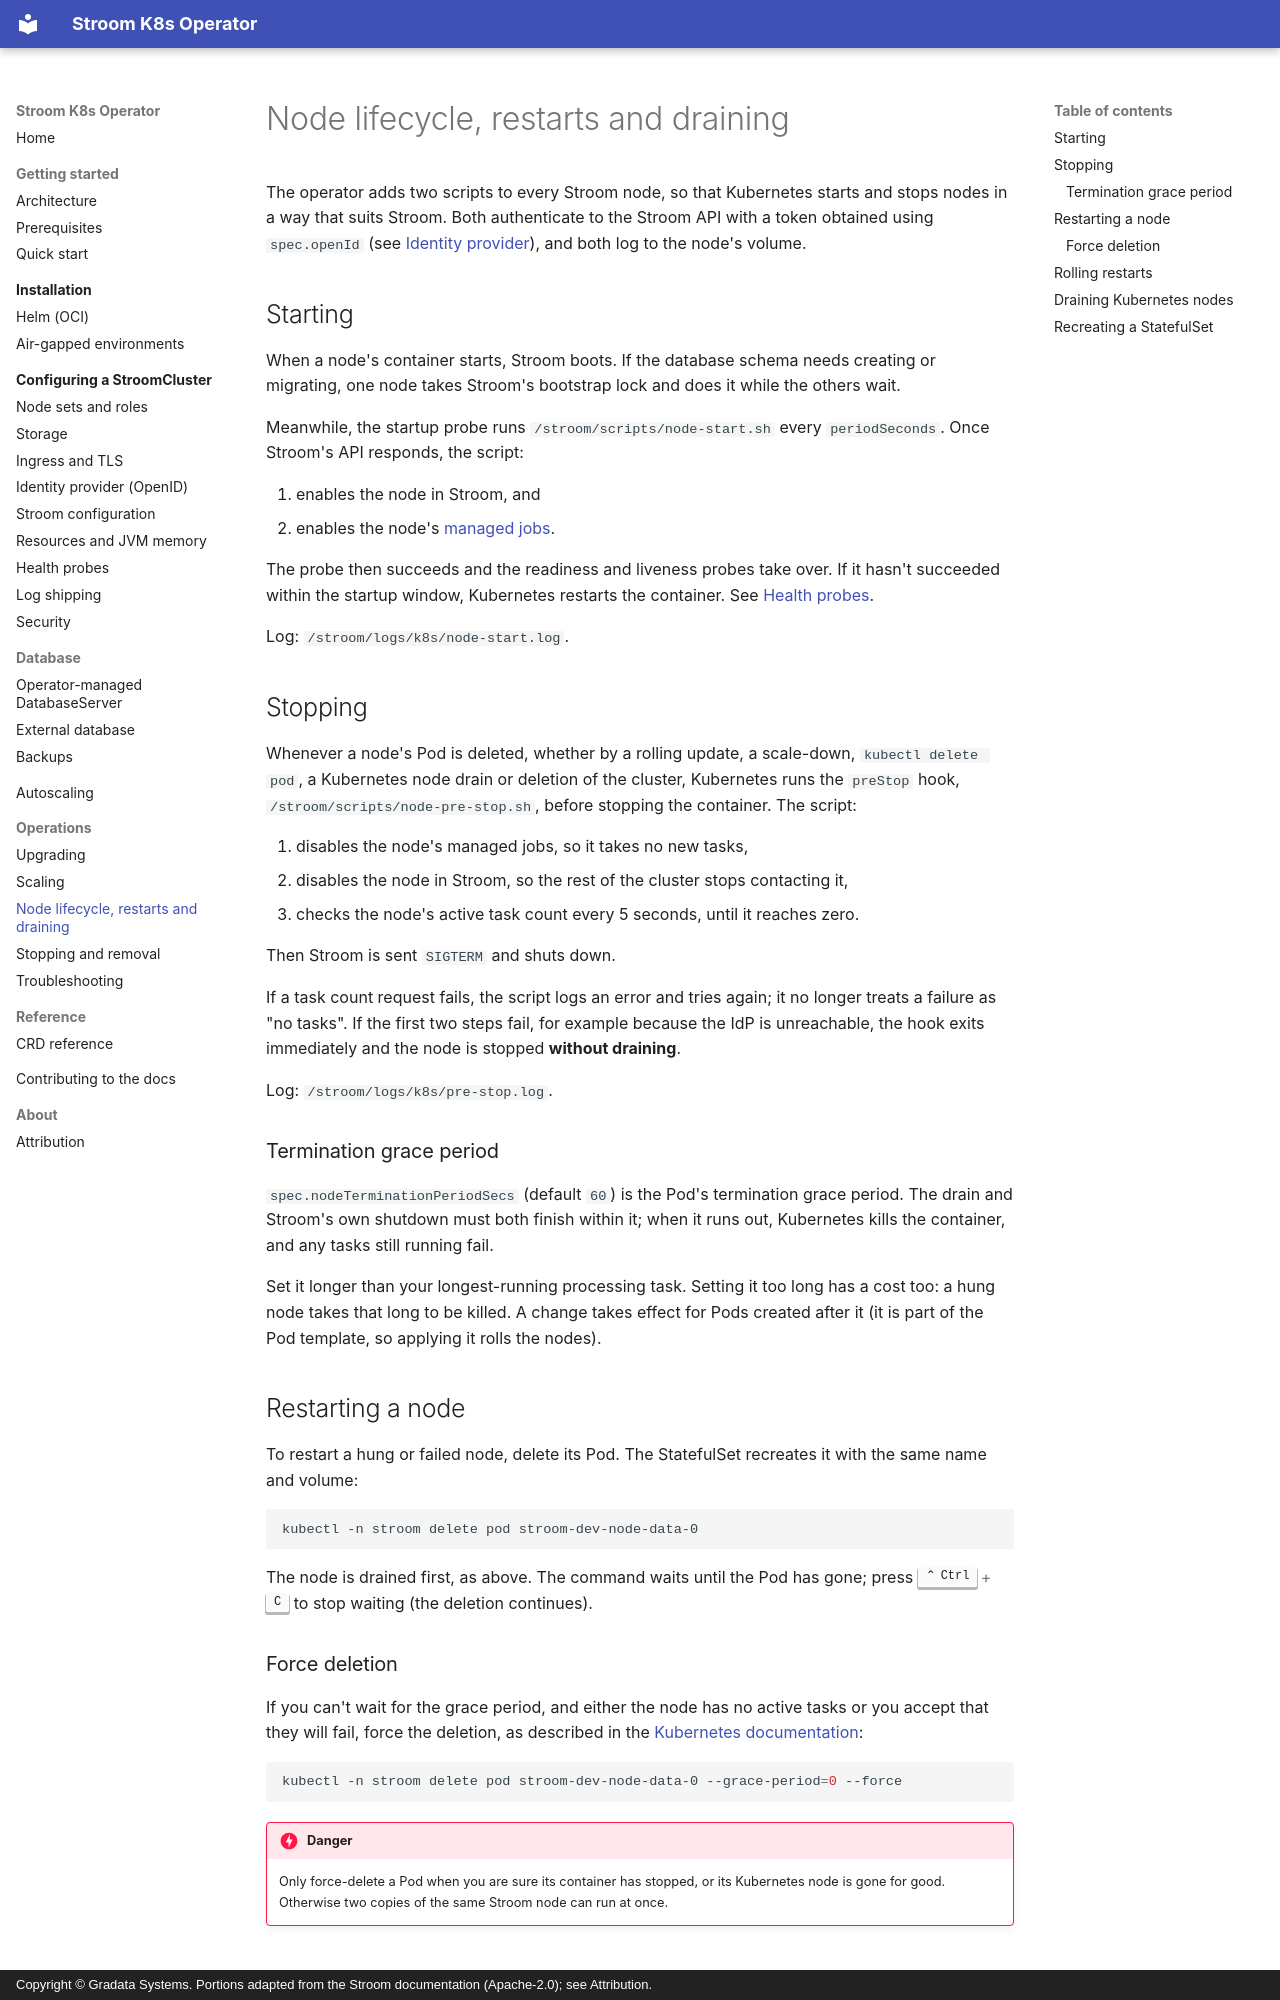

repository: gradata-systems/stroom-k8s-operator · page: operations/node-lifecycle/index.html · generator: mkdocs · copyright: Copyright © Gradata Systems. Portions adapted from the Stroom documentation (Apache-2.0); see Attribution.

# Node lifecycle, restarts and draining

The operator adds two scripts to every Stroom node, so that Kubernetes starts and stops nodes in a way that suits
Stroom. Both authenticate to the Stroom API with a token obtained using `spec.openId` (see
[Identity provider](../configuration/identity-provider.md)), and both log to the node's volume.

## Starting

When a node's container starts, Stroom boots. If the database schema needs creating or migrating, one node takes
Stroom's bootstrap lock and does it while the others wait.

Meanwhile, the startup probe runs `/stroom/scripts/node-start.sh` every `periodSeconds`. Once Stroom's API responds,
the script:

1. enables the node in Stroom, and
2. enables the node's [managed jobs](../configuration/node-sets.md#managed-jobs).

The probe then succeeds and the readiness and liveness probes take over. If it hasn't succeeded within the startup
window, Kubernetes restarts the container. See [Health probes](../configuration/health-probes.md#startup-probe).

Log: `/stroom/logs/k8s/node-start.log`.

## Stopping

Whenever a node's Pod is deleted, whether by a rolling update, a scale-down, `kubectl delete pod`, a Kubernetes node
drain or deletion of the cluster, Kubernetes runs the `preStop` hook, `/stroom/scripts/node-pre-stop.sh`, before
stopping the container. The script:

1. disables the node's managed jobs, so it takes no new tasks,
2. disables the node in Stroom, so the rest of the cluster stops contacting it,
3. checks the node's active task count every 5 seconds, until it reaches zero.

Then Stroom is sent `SIGTERM` and shuts down.

If a task count request fails, the script logs an error and tries again; it no longer treats a failure as "no
tasks". If the first two steps fail, for example because the IdP is unreachable, the hook exits immediately and the
node is stopped **without draining**.

Log: `/stroom/logs/k8s/pre-stop.log`.

### Termination grace period

`spec.nodeTerminationPeriodSecs` (default `60`) is the Pod's termination grace period. The drain and Stroom's own
shutdown must both finish within it; when it runs out, Kubernetes kills the container, and any tasks still running
fail.

Set it longer than your longest-running processing task. Setting it too long has a cost too: a hung node takes
that long to be killed. A change takes effect for Pods created after it (it is part of the Pod template, so
applying it rolls the nodes).

## Restarting a node

To restart a hung or failed node, delete its Pod. The StatefulSet recreates it with the same name and volume:

```shell
kubectl -n stroom delete pod stroom-dev-node-data-0
```

The node is drained first, as above. The command waits until the Pod has gone; press ++ctrl+c++ to stop waiting
(the deletion continues).
